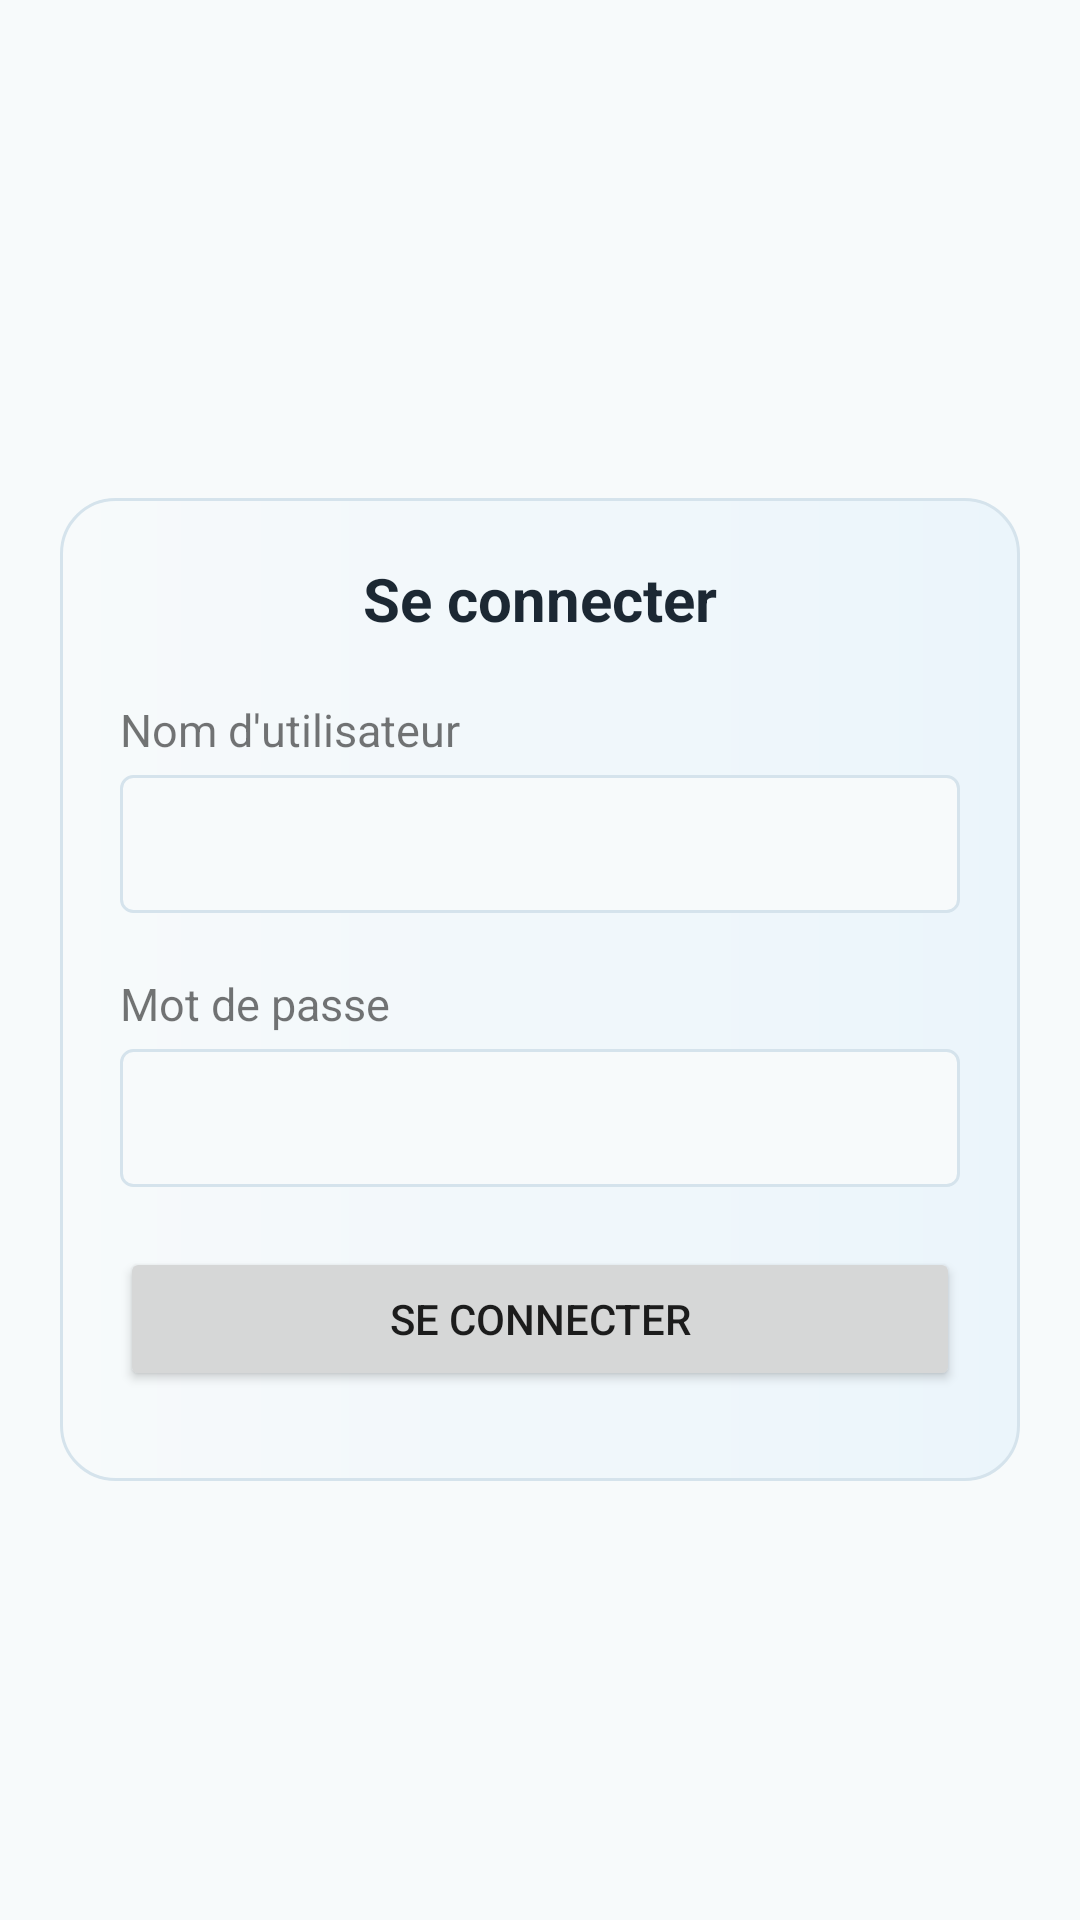

Android layout source for this screen:
<!-- AndroidManifest.xml: application theme Theme.Recipe -->
<!-- res/layout/activity_login.xml -->
<?xml version="1.0" encoding="utf-8"?>
<ScrollView xmlns:android="http://schemas.android.com/apk/res/android"
    xmlns:app="http://schemas.android.com/apk/res-auto"
    xmlns:tools="http://schemas.android.com/tools"
    android:layout_width="match_parent"
    android:layout_height="match_parent"
    tools:context=".views.auth.LoginActivity"
    android:padding="@dimen/sp20"
    android:background="@color/color_light"
    android:scrollbars="none"
    android:fillViewport="true"
    android:layout_gravity="center_vertical"
    >
    <LinearLayout
        android:gravity="center_vertical"
        android:orientation="vertical"
        android:layout_width="match_parent"
        android:layout_height="match_parent">
        <LinearLayout
            android:padding="@dimen/sp20"
            android:background="@drawable/bg_filter"
            android:layout_marginTop="@dimen/sp20"
            android:orientation="vertical"
            android:layout_width="match_parent"
            android:layout_height="wrap_content">
            <TextView
                android:textColor="@color/black"
                android:layout_marginBottom="@dimen/sp20"
                android:textStyle="bold"
                android:textSize="@dimen/sp20"
                android:textAlignment="center"
                android:text="@string/login_title"
                android:layout_width="match_parent"
                android:layout_height="wrap_content"
                />
            <LinearLayout
                android:layout_marginBottom="@dimen/sp10"
                android:layout_width="match_parent"
                android:layout_height="wrap_content"
                android:orientation="vertical">
                <TextView
                    android:layout_width="match_parent"
                    android:layout_height="wrap_content"
                    android:text="@string/username"
                    style="@style/label"/>
                <EditText
                    android:id="@+id/edit_text_username"
                    style="@style/field"
                    android:layout_width="match_parent"
                    android:layout_height="@dimen/sp46"
                    android:layout_marginBottom="@dimen/sp10"
                    />
            </LinearLayout>

            <LinearLayout
                android:layout_marginBottom="@dimen/sp10"
                android:layout_width="match_parent"
                android:layout_height="wrap_content"
                android:orientation="vertical">
                <TextView
                    android:layout_width="match_parent"
                    android:layout_height="wrap_content"
                    android:text="@string/password"
                    style="@style/label"/>
                <EditText
                    android:inputType="textPassword"
                    android:id="@+id/edit_text_password"
                    style="@style/field"
                    android:layout_width="match_parent"
                    android:layout_height="@dimen/sp46"
                    android:layout_marginBottom="@dimen/sp10"
                    />
            </LinearLayout>

            <Button
                android:layout_marginBottom="@dimen/sp10"
                android:id="@+id/button_login"
                android:text="@string/button_login"
                android:layout_width="match_parent"
                android:layout_height="wrap_content"/>

        </LinearLayout>

    </LinearLayout>
</ScrollView>
<!-- resources referenced by this layout -->
<resources>
  <color name="black">#1C2833</color>
  <color name="color_light">#f7fafb</color>
  <dimen name="sp10">10sp</dimen>
  <dimen name="sp20">20sp</dimen>
  <dimen name="sp46">46sp</dimen>
  <!-- drawable bg_filter (drawable) -->
  <?xml version="1.0" encoding="utf-8"?>
  <shape
      android:shape="rectangle"
      xmlns:android="http://schemas.android.com/apk/res/android">
      <corners android:radius="@dimen/sp18"/>
      <solid android:color="@color/color_light"/>
      <stroke android:width="1sp" android:color="@color/border_light"/>
      <gradient android:startColor="@color/color_light" android:endColor="#EBF5FB"/>
  </shape>
  <string name="button_login">Se connecter</string>
  <string name="login_title">Se connecter</string>
  <string name="password">Mot de passe</string>
  <string name="username">Nom d\'utilisateur</string>
  <style name="field">
          <item name="android:color">@color/black</item>
          <item name="android:padding">@dimen/sp12</item>
          <item name="android:textSize">16sp</item>
          <item name="android:background">@drawable/bg_edit_text</item>
      </style>
  <style name="label">
          <item name="android:color">@color/black</item>
          <item name="android:textSize">15sp</item>
          <item name="android:layout_marginBottom">5sp</item>
      </style>
  <style name="Theme.Recipe" parent="Base.Theme.Recipe" />
  <dimen name="sp18">18sp</dimen>
  <color name="border_light">#d5e3ec</color>
  <dimen name="sp12">12sp</dimen>
  <!-- drawable bg_edit_text (drawable) -->
  <?xml version="1.0" encoding="utf-8"?>
  <shape
      android:shape="rectangle"
      xmlns:android="http://schemas.android.com/apk/res/android">
      <solid android:color="@color/color_light" />
      <corners android:radius="4sp" />
      <stroke android:color="@color/border_light" android:width="1sp"/>
  </shape>
  <style name="Base.Theme.Recipe" parent="Theme.MaterialComponents.Light.DarkActionBar">
          
          <item name="colorPrimary">@color/colorPrimary</item>
          <item name="colorSecondary">@color/colorSecondary</item>
          <item name="colorOutline">@color/border_light</item>
      </style>
  <color name="colorPrimary">#74a7f3</color>
  <color name="colorSecondary">#1B4F72</color>
</resources>
